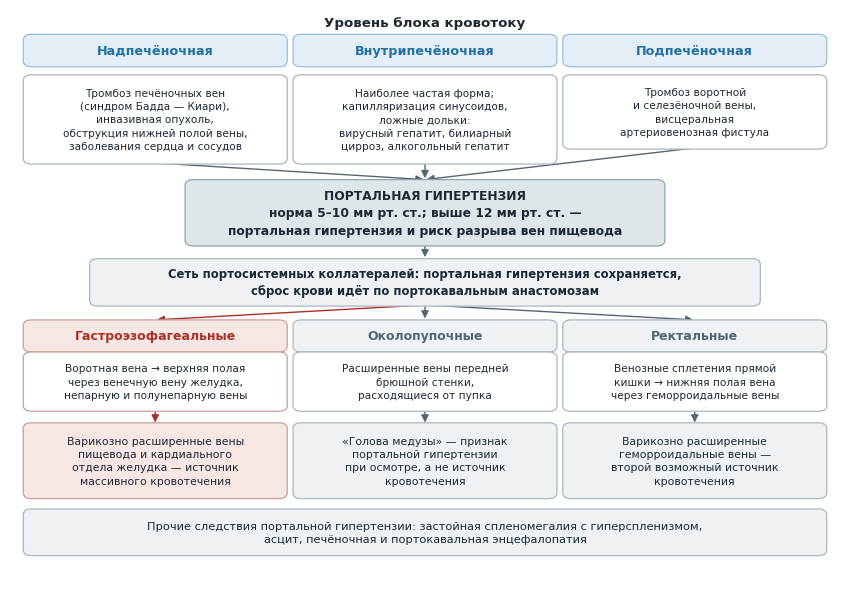
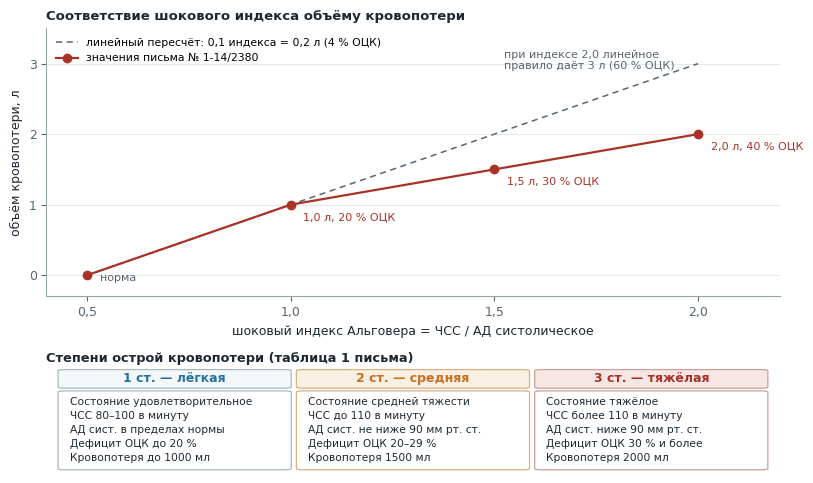
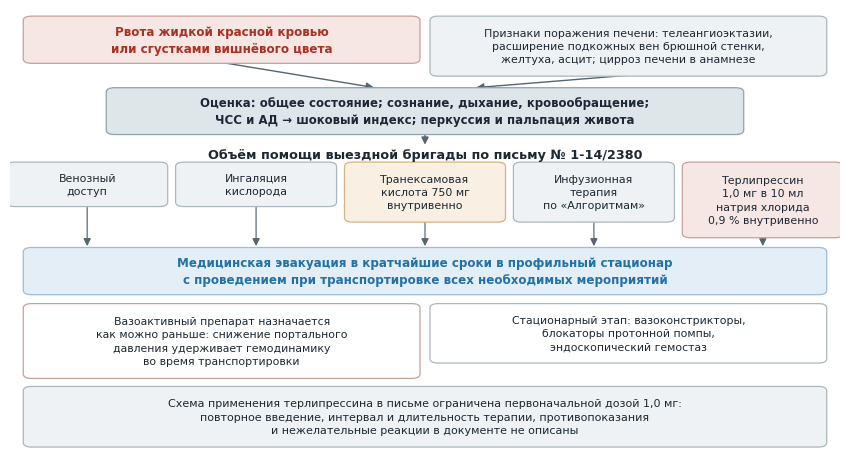

Write Python code to recreate these figures, in order.
#!/usr/bin/env python3
"""Схемы к материалу «Кровотечение из варикозно расширенных вен пищевода».

    python3 postroit.py

Содержание схем воспроизводит информационно-методическое письмо
ГБУЗ ССиНМП им. А. С. Пучкова № 1-14/2380 от 25.06.2021 и, в части
инфузионной терапии, раздел «Хирургические заболевания» приказа
Департамента здравоохранения города Москвы № 535 от 18.05.2023.

На схеме шокового индекса точками показаны значения письма, пунктиром —
линейный пересчёт по шагу «0,1 индекса = 0,2 л»: при индексах 1,5 и 2,0
они расходятся.

Высота блоков считается по числу строк текста, ширина проверяется оценкой
длины строки: при нехватке места скрипт печатает предупреждение, а не
молча выпускает схему с текстом за рамкой.
"""

from __future__ import annotations

import numpy as np
import matplotlib

matplotlib.use("Agg")
import matplotlib.pyplot as plt
from matplotlib.patches import FancyArrowPatch, FancyBboxPatch

plt.rcParams.update({
    "font.family": "DejaVu Sans",
    "font.size": 9,
    "axes.edgecolor": "#95a5a6",
    "axes.labelcolor": "#1c2833",
    "axes.titlesize": 9.5,
    "axes.titleweight": "bold",
    "axes.titlecolor": "#1c2833",
    "xtick.color": "#566573",
    "ytick.color": "#566573",
    "figure.facecolor": "white",
    "savefig.facecolor": "white",
    "savefig.dpi": 220,
    "savefig.bbox": "tight",
})

TEMNYY = "#1c2833"
SERYY = "#566573"
SINIY = "#2471a3"
KRASNYY = "#a93226"
ORANZH = "#ca6f1e"
FON = "#eef2f4"
FON_KR = "#f6e7e5"
FON_OR = "#f9efe3"
FON_SIN = "#e4eef6"

SHIRINA = 8.3
MEZHSTROCHNYY = 1.42
DOLYA_EM = 0.56          # средняя ширина знака DejaVu Sans в долях кегля


class Polotno:
    """Оси на весь рисунок: доли осей совпадают с долями рисунка."""

    def __init__(self, vysota: float, shirina: float = SHIRINA):
        self.fig = plt.figure(figsize=(shirina, vysota))
        self.ax = self.fig.add_axes([0, 0, 1, 1])
        self.ax.set_xlim(0, 1)
        self.ax.set_ylim(0, 1)
        self.ax.axis("off")
        self.shirina_pt = shirina * 72
        self.vysota_pt = vysota * 72

    def vysota_bloka(self, tekst: str, razmer: float, otstup: float = 7.0) -> float:
        strok = tekst.count("\n") + 1
        return (strok * razmer * MEZHSTROCHNYY + otstup) / self.vysota_pt

    def blok(self, x, y_verh, w, tekst, fon=FON, kant="#aab7bd", razmer=8.4,
             zhirnyy=False, tsvet=TEMNYY, vyravnivanie="center", imya=""):
        h = self.vysota_bloka(tekst, razmer)
        y = y_verh - h
        self.ax.add_patch(FancyBboxPatch(
            (x, y), w, h, boxstyle="round,pad=0.004,rounding_size=0.010",
            linewidth=0.9, edgecolor=kant, facecolor=fon, zorder=2))
        if vyravnivanie == "center":
            tx, ha = x + w / 2, "center"
        else:
            tx, ha = x + 0.012, "left"
        self.ax.text(tx, y + h / 2, tekst, ha=ha, va="center", fontsize=razmer,
                     color=tsvet, fontweight="bold" if zhirnyy else "normal",
                     zorder=3, linespacing=MEZHSTROCHNYY)
        self.proverit(tekst, w, razmer, imya or tekst.split("\n")[0])
        return y

    def proverit(self, tekst, w, razmer, imya):
        dostupno = w * self.shirina_pt - 8
        for stroka in tekst.split("\n"):
            nado = len(stroka) * DOLYA_EM * razmer
            if nado > dostupno:
                print(f"  ! тесно: «{imya}» — строка «{stroka[:34]}…» "
                      f"{nado:.0f} pt при доступных {dostupno:.0f} pt")

    def strelka(self, xy_ot, xy_do, tsvet=SERYY, tolshchina=1.0):
        self.ax.add_patch(FancyArrowPatch(
            xy_ot, xy_do, arrowstyle="-|>", mutation_scale=11,
            linewidth=tolshchina, color=tsvet, zorder=1, shrinkA=1, shrinkB=1))

    def zapisat(self, imya):
        self.fig.savefig(imya)
        plt.close(self.fig)
        print(imya)


# --------------------------------------------------------------------------
# Схема 1. От уровня блока к источнику кровотечения
# --------------------------------------------------------------------------
def shema_gipertenziya(imya="portalnaya_gipertenziya.png"):
    p = Polotno(5.75)
    ax = p.ax

    ax.text(0.5, 0.977, "Уровень блока кровотоку",
            ha="center", va="center", fontsize=9.6, fontweight="bold", color=TEMNYY)

    formy = [
        (0.020, "Надпечёночная",
         "Тромбоз печёночных вен\n(синдром Бадда — Киари),\nинвазивная опухоль,\n"
         "обструкция нижней полой вены,\nзаболевания сердца и сосудов"),
        (0.345, "Внутрипечёночная",
         "Наиболее частая форма;\nкапилляризация синусоидов,\nложные дольки:\n"
         "вирусный гепатит, билиарный\nцирроз, алкогольный гепатит"),
        (0.670, "Подпечёночная",
         "Тромбоз воротной\nи селезёночной вены,\nвисцеральная\nартериовенозная фистула"),
    ]
    shir = 0.310
    nizy = []
    for x, nazvanie, prichiny in formy:
        p.blok(x, 0.952, shir, nazvanie, fon=FON_SIN, kant="#9bbdd8",
               razmer=9.2, zhirnyy=True, tsvet=SINIY)
        nizy.append(p.blok(x, 0.930 - p.vysota_bloka(nazvanie, 9.2), shir, prichiny,
                           fon="white", razmer=7.6))

    y = min(nizy) - 0.035
    for (x, _, _), niz in zip(formy, nizy):
        p.strelka((x + shir / 2, niz - 0.002), (0.5, y + 0.004))

    gipertenziya = ("ПОРТАЛЬНАЯ ГИПЕРТЕНЗИЯ\n"
                    "норма 5–10 мм рт. ст.; выше 12 мм рт. ст. —\n"
                    "портальная гипертензия и риск разрыва вен пищевода")
    y = p.blok(0.215, y, 0.570, gipertenziya, fon="#dfe6ea", kant="#8fa3ab",
               razmer=8.8, zhirnyy=True)

    y -= 0.030
    p.strelka((0.5, y + 0.032), (0.5, y + 0.004))
    kollaterali = ("Сеть портосистемных коллатералей: портальная гипертензия сохраняется,\n"
                   "сброс крови идёт по портокавальным анастомозам")
    y = p.blok(0.100, y, 0.800, kollaterali, fon=FON, razmer=8.4, zhirnyy=True)

    anastomozy = [
        (0.020, FON_KR, "#c8a09b", KRASNYY,
         "Гастроэзофагеальные",
         "Воротная вена → верхняя полая\nчерез венечную вену желудка,\nнепарную и полунепарную вены",
         "Варикозно расширенные вены\nпищевода и кардиального\nотдела желудка — источник\nмассивного кровотечения"),
        (0.345, FON, "#aab7bd", SERYY,
         "Околопупочные",
         "Расширенные вены передней\nбрюшной стенки,\nрасходящиеся от пупка",
         "«Голова медузы» — признак\nпортальной гипертензии\nпри осмотре, а не источник\nкровотечения"),
        (0.670, FON, "#aab7bd", SERYY,
         "Ректальные",
         "Венозные сплетения прямой\nкишки → нижняя полая вена\nчерез геморроидальные вены",
         "Варикозно расширенные\nгеморроидальные вены —\nвторой возможный источник\nкровотечения"),
    ]
    verh_vetvey = y - 0.032
    niz_vetvey = 1.0
    for x, fon, kant, tsvet, nazvanie, put_krovi, sledstvie in anastomozy:
        p.strelka((0.5, y - 0.002), (x + shir / 2, verh_vetvey + 0.004), tsvet=tsvet)
        y1 = p.blok(x, verh_vetvey, shir, nazvanie, fon=fon, kant=kant,
                    razmer=9.0, zhirnyy=True, tsvet=tsvet)
        y2 = p.blok(x, y1 - 0.008, shir, put_krovi, fon="white", kant=kant, razmer=7.6)
        p.strelka((x + shir / 2, y2 - 0.002), (x + shir / 2, y2 - 0.026), tsvet=tsvet)
        y3 = p.blok(x, y2 - 0.028, shir, sledstvie, fon=fon, kant=kant, razmer=7.8)
        niz_vetvey = min(niz_vetvey, y3)

    prochee = ("Прочие следствия портальной гипертензии: застойная спленомегалия "
               "с гиперспленизмом,\nасцит, печёночная и портокавальная энцефалопатия")
    p.blok(0.020, niz_vetvey - 0.026, 0.960, prochee, fon=FON, razmer=8.2)

    p.zapisat(imya)


# --------------------------------------------------------------------------
# Схема 2. Шоковый индекс и степени кровопотери
# --------------------------------------------------------------------------
def shema_indeks(imya="shokovyy_indeks.png"):
    fig, osi = plt.subplots(2, 1, figsize=(SHIRINA, 4.9),
                            gridspec_kw={"height_ratios": [2.2, 1.0]})

    ax = osi[0]
    pisma = [(0.5, 0.0, "норма"), (1.0, 1.0, "20 % ОЦК"),
             (1.5, 1.5, "30 % ОЦК"), (2.0, 2.0, "40 % ОЦК")]
    indeksy = np.linspace(0.5, 2.0, 100)
    ax.plot(indeksy, 2 * (indeksy - 0.5), color=SERYY, linewidth=1.1,
            linestyle=(0, (4, 3)),
            label="линейный пересчёт: 0,1 индекса = 0,2 л (4 % ОЦК)")
    ax.plot([t[0] for t in pisma], [t[1] for t in pisma], color=KRASNYY,
            linewidth=1.6, marker="o", markersize=6,
            label="значения письма № 1-14/2380")

    for x, y, podpis in pisma:
        if y:
            ax.annotate(f"{str(y).replace('.', ',')} л, {podpis}", (x, y),
                        textcoords="offset points", xytext=(9, -11),
                        fontsize=8.0, color=KRASNYY)
        else:
            ax.annotate(podpis, (x, y), textcoords="offset points",
                        xytext=(9, -4), fontsize=8.0, color=SERYY)
    ax.annotate("при индексе 2,0 линейное\nправило даёт 3 л (60 % ОЦК)",
                (2.0, 3.0), textcoords="offset points", xytext=(-140, -4),
                fontsize=8.0, color=SERYY)

    ax.set_xlim(0.4, 2.2)
    ax.set_ylim(-0.3, 3.5)
    ax.set_xticks([0.5, 1.0, 1.5, 2.0])
    ax.set_xticklabels(["0,5", "1,0", "1,5", "2,0"])
    ax.set_yticks([0, 1, 2, 3])
    ax.set_yticklabels(["0", "1", "2", "3"])
    ax.set_xlabel("шоковый индекс Альговера = ЧСС / АД систолическое")
    ax.set_ylabel("объём кровопотери, л")
    ax.set_title("Соответствие шокового индекса объёму кровопотери", loc="left")
    ax.grid(axis="y", color="#e5e9eb", linewidth=0.8)
    ax.set_axisbelow(True)
    for storona in ("top", "right"):
        ax.spines[storona].set_visible(False)
    ax.legend(loc="upper left", fontsize=7.8, frameon=False)

    ax2 = osi[1]
    ax2.set_xlim(0, 1)
    ax2.set_ylim(0, 1)
    ax2.axis("off")
    ax2.text(0.0, 0.94, "Степени острой кровопотери (таблица 1 письма)",
             ha="left", va="center", fontsize=9.3, fontweight="bold", color=TEMNYY)

    stepeni = [
        (0.020, "#f4f7f8", "#aab7bd", SINIY, "1 ст. — лёгкая",
         "Состояние удовлетворительное\nЧСС 80–100 в минуту\nАД сист. в пределах нормы\n"
         "Дефицит ОЦК до 20 %\nКровопотеря до 1000 мл"),
        (0.345, FON_OR, "#d8b283", ORANZH, "2 ст. — средняя",
         "Состояние средней тяжести\nЧСС до 110 в минуту\nАД сист. не ниже 90 мм рт. ст.\n"
         "Дефицит ОЦК 20–29 %\nКровопотеря 1500 мл"),
        (0.670, FON_KR, "#c8a09b", KRASNYY, "3 ст. — тяжёлая",
         "Состояние тяжёлое\nЧСС более 110 в минуту\nАД сист. ниже 90 мм рт. ст.\n"
         "Дефицит ОЦК 30 % и более\nКровопотеря 2000 мл"),
    ]
    shir = 0.310
    for x, fon, kant, tsvet, nazvanie, priznaki in stepeni:
        ax2.add_patch(FancyBboxPatch(
            (x, 0.700), shir, 0.145,
            boxstyle="round,pad=0.004,rounding_size=0.010",
            linewidth=0.9, edgecolor=kant, facecolor=fon, zorder=2))
        ax2.text(x + shir / 2, 0.772, nazvanie, ha="center", va="center",
                 fontsize=9.0, fontweight="bold", color=tsvet, zorder=3)
        ax2.add_patch(FancyBboxPatch(
            (x, 0.030), shir, 0.640,
            boxstyle="round,pad=0.004,rounding_size=0.010",
            linewidth=0.9, edgecolor=kant, facecolor="white", zorder=2))
        ax2.text(x + 0.012, 0.350, priznaki, ha="left", va="center",
                 fontsize=7.7, color=TEMNYY, zorder=3, linespacing=1.5)

    fig.tight_layout()
    fig.savefig(imya)
    plt.close(fig)
    print(imya)


# --------------------------------------------------------------------------
# Схема 3. Объём помощи на вызове
# --------------------------------------------------------------------------
def shema_pomoshch(imya="pomoshch_vrvp.png"):
    p = Polotno(4.45)

    y_levo = p.blok(0.020, 0.980, 0.470,
                    "Рвота жидкой красной кровью\nили сгустками вишнёвого цвета",
                    fon=FON_KR, kant="#c8a09b", razmer=8.6, zhirnyy=True, tsvet=KRASNYY)
    y_pravo = p.blok(0.510, 0.980, 0.470,
                     "Признаки поражения печени: телеангиоэктазии,\n"
                     "расширение подкожных вен брюшной стенки,\n"
                     "желтуха, асцит; цирроз печени в анамнезе",
                     fon=FON, razmer=7.9)

    y = min(y_levo, y_pravo) - 0.034
    p.strelka((0.255, y_levo - 0.002), (0.440, y + 0.004))
    p.strelka((0.745, y_pravo - 0.002), (0.560, y + 0.004))

    y = p.blok(0.120, y, 0.760,
               "Оценка: общее состояние; сознание, дыхание, кровообращение;\n"
               "ЧСС и АД → шоковый индекс; перкуссия и пальпация живота",
               fon="#dfe6ea", kant="#8fa3ab", razmer=8.5, zhirnyy=True)

    p.strelka((0.5, y - 0.002), (0.5, y - 0.030))
    p.ax.text(0.5, y - 0.048, "Объём помощи выездной бригады по письму № 1-14/2380",
              ha="center", va="center", fontsize=9.2, fontweight="bold", color=TEMNYY)

    meropriyatiya = [
        ("Венозный\nдоступ", FON, "#aab7bd"),
        ("Ингаляция\nкислорода", FON, "#aab7bd"),
        ("Транексамовая\nкислота 750 мг\nвнутривенно", FON_OR, "#d8b283"),
        ("Инфузионная\nтерапия\nпо «Алгоритмам»", FON, "#aab7bd"),
        ("Терлипрессин\n1,0 мг в 10 мл\nнатрия хлорида\n0,9 % внутривенно", FON_KR, "#c8a09b"),
    ]
    w, zazor = 0.186, 0.0175
    x0 = (1 - (5 * w + 4 * zazor)) / 2
    verh = y - 0.070
    nizy = []
    for i, (tekst, fon, kant) in enumerate(meropriyatiya):
        x = x0 + i * (w + zazor)
        nizy.append(p.blok(x, verh, w, tekst, fon=fon, kant=kant, razmer=7.9))

    y = min(nizy) - 0.030
    for i, niz in enumerate(nizy):
        x = x0 + i * (w + zazor)
        p.strelka((x + w / 2, niz - 0.002), (x + w / 2, y + 0.004), tolshchina=0.85)

    y = p.blok(0.020, y, 0.960,
               "Медицинская эвакуация в кратчайшие сроки в профильный стационар\n"
               "с проведением при транспортировке всех необходимых мероприятий",
               fon=FON_SIN, kant="#9bbdd8", razmer=8.6, zhirnyy=True, tsvet=SINIY)

    y_levo = p.blok(0.020, y - 0.028, 0.470,
                    "Вазоактивный препарат назначается\n"
                    "как можно раньше: снижение портального\n"
                    "давления удерживает гемодинамику\n"
                    "во время транспортировки",
                    fon="white", kant="#c8a09b", razmer=7.8)
    y_pravo = p.blok(0.510, y - 0.028, 0.470,
                     "Стационарный этап: вазоконстрикторы,\n"
                     "блокаторы протонной помпы,\n"
                     "эндоскопический гемостаз",
                     fon="white", razmer=7.8)

    p.blok(0.020, min(y_levo, y_pravo) - 0.026, 0.960,
           "Схема применения терлипрессина в письме ограничена первоначальной дозой 1,0 мг:\n"
           "повторное введение, интервал и длительность терапии, противопоказания\n"
           "и нежелательные реакции в документе не описаны",
           fon=FON, razmer=8.0)

    p.zapisat(imya)


if __name__ == "__main__":
    shema_gipertenziya()
    shema_indeks()
    shema_pomoshch()
